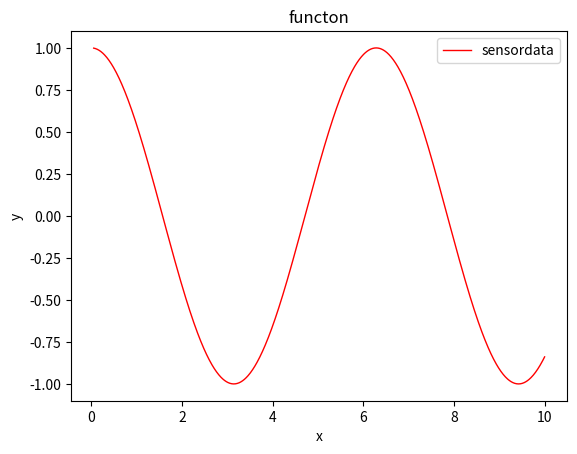

This figure's Python source:
import numpy as np
import matplotlib.pyplot as plt

# [redacted]
x = np.linspace(0.05, 10, 1000)
y = np.cos(x)

plt.plot(x, y, linestyle="-", color='red', linewidth=1, label="sensordata")

# plt.xlim(x_encode.min(), x_encode.max())
# plt.ylim(y_encode.min(), y_encode.max())

plt.xlabel("x")
plt.ylabel("y")
plt.title("functon")
plt.legend()
plt.show()
